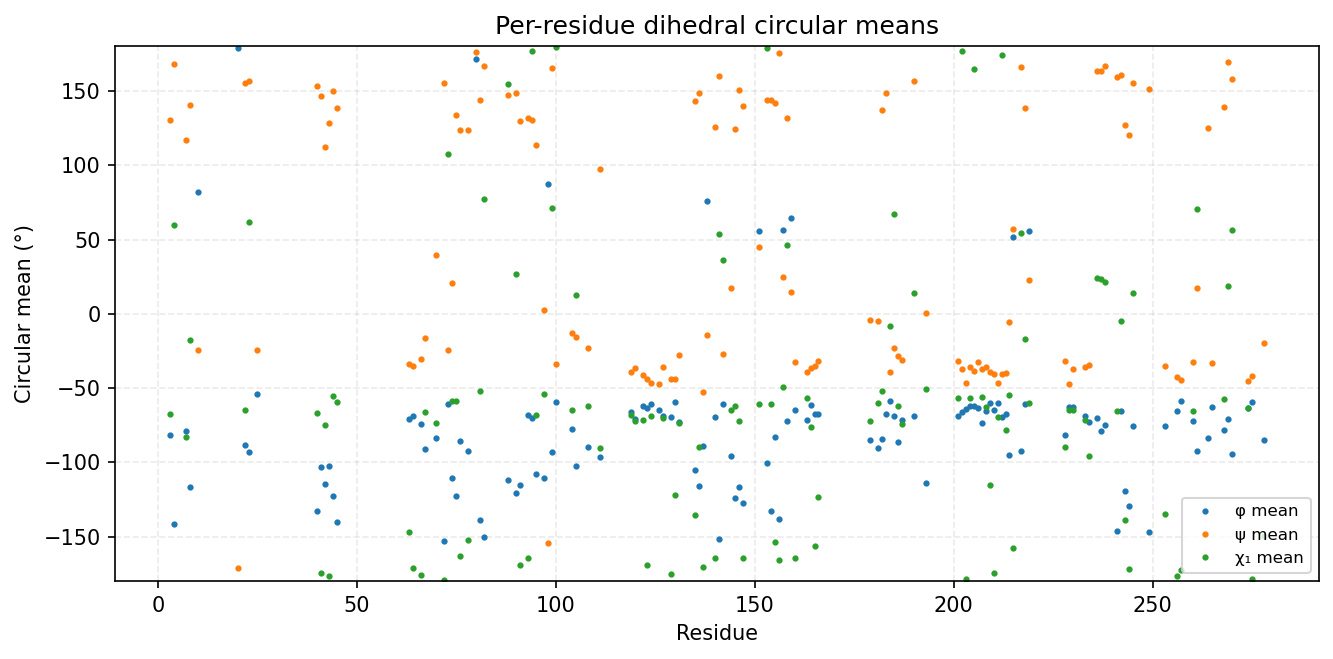

Values plotted in this chart, from the file beside it:
consensus_index, msa_col, resid, aa, has_chi1, phi_mean_deg, phi_std_deg, psi_mean_deg, psi_std_deg, chi1_mean_deg, chi1_std_deg
0, 2, 3, I, 1, -81.64, 17.5, 130.4, 13.82, -67.55, 68.2
1, 3, 4, T, 1, -141.7, 12.21, 168.4, 16.69, 59.75, 70.45
2, 6, 7, V, 1, -78.97, 20.94, 116.7, 72.94, -82.86, 56.19
3, 7, 8, Q, 1, -116.5, 40.57, 140.3, 71.55, -17.88, 76.52
4, 9, 10, G, 0, 81.97, 44.17, -24.49, 108.2, , 
5, 49, 20, G, 0, 179.3, 45.74, -171, 24.05, , 
6, 51, 22, L, 1, -88.34, 19.98, 155.3, 15.58, -64.97, 23.23
7, 52, 23, T, 1, -93.1, 22.18, 156.5, 12.71, 61.86, 35.14
8, 54, 25, A, 0, -53.74, 8.976, -24.29, 10.52, , 
11, 87, 40, V, 1, -133, 10.21, 153.5, 11.64, -66.89, 8.885
12, 88, 41, W, 1, -103.3, 15.27, 147, 11.76, -174.5, 8.729
13, 89, 42, L, 1, -114.4, 14.39, 112.4, 19.56, -74.64, 56.97
14, 90, 43, K, 1, -102.2, 20.33, 128.3, 13.21, -176.7, 24.05
15, 91, 44, K, 1, -122.6, 14.43, 149.8, 9.431, -55.09, 42.52
16, 92, 45, F, 1, -139.9, 10.12, 138.8, 19.38, -59.69, 36.58
17, 120, 63, V, 1, -70.98, 11.37, -33.59, 11.78, -147.1, 64.64
18, 121, 64, F, 1, -68.9, 13.18, -35.08, 11.76, -171, 36.38
19, 123, 66, M, 1, -74.18, 14.46, -30.17, 16.06, -176.2, 64.92
20, 124, 67, M, 1, -90.93, 26.41, -16.51, 16.5, -66.39, 19.47
21, 127, 70, L, 1, -83.74, 12.65, 39.85, 30.64, -73.42, 40.39
22, 130, 72, H, 1, -152.9, 16.45, 155.6, 8.58, -179.5, 8.514
23, 131, 73, E, 1, -60.67, 10.71, -24.61, 11.74, 107.6, 95.05
24, 132, 74, N, 1, -110.8, 11.25, 20.4, 8.738, -58.48, 7.413
25, 133, 75, I, 1, -122.8, 11.2, 134.2, 9.576, -58.98, 10.89
26, 134, 76, N, 1, -85.61, 10.67, 124, 8.41, -163.3, 13.57
27, 136, 78, L, 1, -92.6, 16.78, 123.8, 12.68, -152, 43.6
28, 138, 80, G, 0, 171.5, 15.98, 176.6, 15.82, , 
29, 139, 81, F, 1, -138.7, 14.16, 143.9, 11.66, -52.3, 72.97
30, 140, 82, F, 1, -150.5, 10.21, 166.7, 11.47, 77, 36.93
31, 155, 88, F, 1, -112.2, 18.8, 147.5, 10.14, 154.6, 40.81
32, 157, 90, I, 1, -120.9, 14.85, 148.7, 13.31, 27.04, 66.77
33, 158, 91, V, 1, -115.1, 12.5, 129.5, 8.842, -169.2, 18.87
34, 160, 93, E, 1, -67.85, 10.28, 131.6, 9.392, -164.3, 35.09
35, 161, 94, F, 1, -70.37, 10.54, 130.4, 12.07, 177.2, 8.453
36, 162, 95, C, 1, -107.6, 14.34, 113.5, 14.35, -68.02, 12.31
37, 164, 97, R, 1, -110.7, 13.05, 2.473, 23.86, -53.87, 11.17
38, 165, 98, G, 0, 87.67, 25.77, -154.3, 14.97, , 
39, 166, 99, S, 1, -93.12, 16.2, 165.7, 6.671, 71.5, 8.029
40, 167, 100, L, 1, -59.61, 7.329, -33.7, 7.372, 179.7, 9.735
41, 171, 104, L, 1, -77.78, 11.39, -12.62, 16.1, -65.02, 14.81
42, 172, 105, T, 1, -102.7, 20.69, -15.5, 19.19, 12.66, 59.02
43, 186, 108, D, 1, -89.5, 18.86, -22.71, 19.21, -62.15, 61.56
45, 204, 111, L, 1, -96.25, 88.97, 97.37, 46.95, -90.72, 52.91
46, 212, 119, L, 1, -66.17, 9.233, -39.51, 9.376, -68.4, 9.189
47, 213, 120, L, 1, -71, 9.583, -36.58, 8.035, -72.08, 12.89
48, 215, 122, D, 1, -62.09, 8.826, -41.25, 8.102, -71.77, 9.559
49, 216, 123, L, 1, -63.23, 8.087, -44.23, 7.502, -169, 20.79
50, 217, 124, I, 1, -60.44, 8.226, -46.83, 7.654, -68.6, 6.81
51, 219, 126, G, 0, -64.66, 9.114, -47.23, 9.405, , 
52, 220, 127, M, 1, -68.98, 8.976, -35.69, 7.539, -70.09, 8.825
53, 222, 129, Y, 1, -69.29, 9.425, -43.85, 8.425, -174.9, 14.06
54, 223, 130, L, 1, -59.5, 8.042, -44.07, 8.239, -122.1, 49
55, 224, 131, H, 1, -72.62, 8.261, -28.03, 8.323, -73.65, 7.557
56, 232, 135, F, 1, -105, 18.42, 143.5, 17.59, -135.8, 41.79
57, 233, 136, V, 1, -115.7, 19.14, 148.8, 11.6, -89.39, 59.59
58, 234, 137, H, 1, -89.16, 24.08, -53, 10.6, -170.4, 18.68
59, 235, 138, G, 0, 75.75, 9.775, -14.61, 14.31, , 
60, 237, 140, L, 1, -69.8, 9.488, 125.7, 12.71, -164.7, 45.58
61, 238, 141, K, 1, -151.9, 15.29, 160.2, 8.105, 53.75, 58.8
62, 239, 142, S, 1, -60.89, 8.696, -27.29, 11.64, 36.08, 46.39
... 72 more rows
